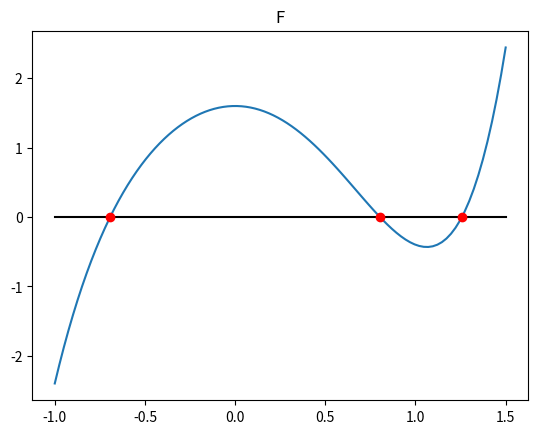

This figure's Python source:
# -*- coding: utf-8 -*-
"""
Created on Tue Mar 16 15:31:05 2021

[redacted]
"""

import numpy as np
import matplotlib.pyplot as plt
#%%
def secante(f,x0,x1,tol=1.e-6,maxiter=100):
    count=0
    xk=x1-f(x1)*((x1-x0)/(f(x1)-f(x0)))
    while count!=maxiter and abs(f(xk))>tol :
          xk =x1-f(x1)*((x1-x0)/(f(x1)-f(x0)))
          x0=x1
          x1=xk
          count=count+1
    xk =x1-f(x1)*((x1-x0)/(f(x1)-f(x0)))
    return xk,count
    



r= np.zeros(3) 
a,b=[-0.7, -0.6]
d,e=[ 0.8,  0.9]
k,g=[ 1.2,  1.3]
x= np.linspace(-1,1.5,100)
f=lambda x: x**5 -3*(x**2) +1.6
p,z=secante(f,a,b)

r[0],q=secante(f,a,b)
r[1],q=secante(f,d,e)
r[2],q=secante(f,k,g)



plt.figure()
plt.plot(x,f(x))
plt.plot(x,0*x,'k')
plt.plot(r,r*0,'ro')
plt.title('F')
plt.show()


